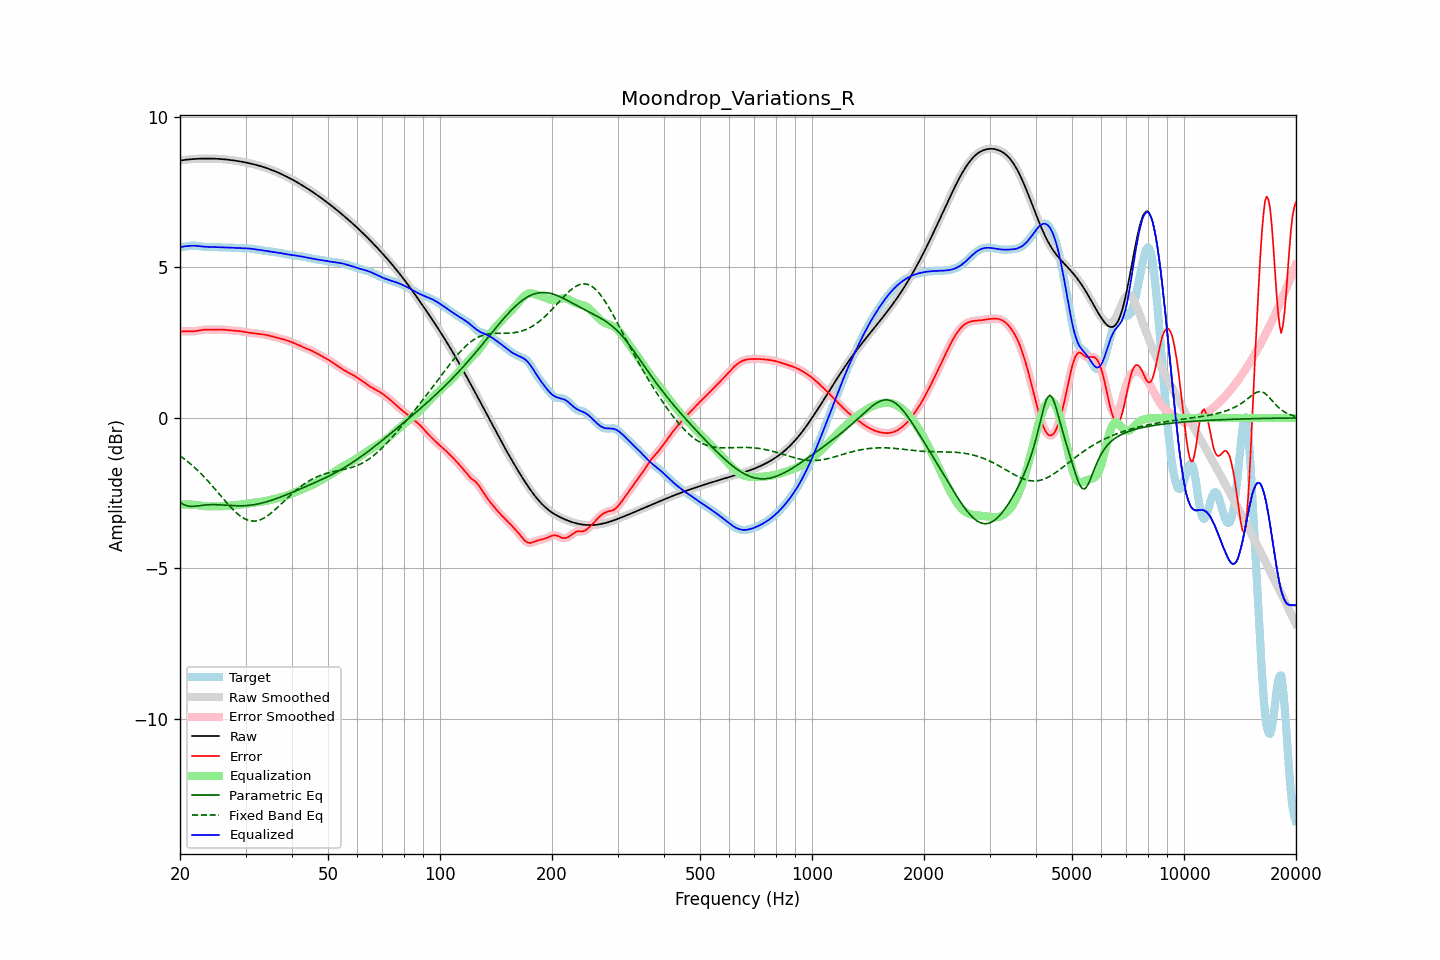

Values plotted in this chart, from the file beside it:
frequency, raw, error, smoothed, error_smoothed, equalization, parametric_eq, fixed_band_eq, equalized_raw, equalized_smoothed, target
20.00, 8.55, 2.87, 8.55, 2.87, -2.88, -2.80, -1.26, 5.67, 5.67, 5.68
20.20, 8.56, 2.87, 8.56, 2.87, -2.88, -2.83, -1.30, 5.68, 5.68, 5.68
20.40, 8.57, 2.88, 8.57, 2.88, -2.87, -2.87, -1.34, 5.69, 5.69, 5.69
20.61, 8.57, 2.88, 8.57, 2.88, -2.87, -2.89, -1.38, 5.70, 5.70, 5.69
20.81, 8.58, 2.88, 8.58, 2.88, -2.87, -2.92, -1.42, 5.71, 5.71, 5.70
21.02, 8.59, 2.88, 8.59, 2.88, -2.87, -2.93, -1.46, 5.71, 5.71, 5.71
21.23, 8.59, 2.87, 8.59, 2.87, -2.87, -2.94, -1.50, 5.72, 5.72, 5.72
21.44, 8.60, 2.87, 8.60, 2.87, -2.88, -2.94, -1.55, 5.72, 5.72, 5.72
21.66, 8.60, 2.88, 8.60, 2.88, -2.88, -2.94, -1.60, 5.72, 5.72, 5.72
21.87, 8.60, 2.88, 8.60, 2.88, -2.88, -2.94, -1.64, 5.72, 5.72, 5.72
22.09, 8.61, 2.89, 8.61, 2.89, -2.89, -2.93, -1.69, 5.72, 5.72, 5.72
22.31, 8.61, 2.90, 8.61, 2.90, -2.90, -2.92, -1.74, 5.71, 5.71, 5.71
22.54, 8.61, 2.91, 8.61, 2.91, -2.91, -2.92, -1.79, 5.71, 5.71, 5.71
22.76, 8.61, 2.92, 8.61, 2.92, -2.91, -2.91, -1.85, 5.70, 5.70, 5.70
22.99, 8.62, 2.93, 8.62, 2.93, -2.92, -2.90, -1.90, 5.69, 5.69, 5.69
23.22, 8.62, 2.93, 8.62, 2.93, -2.93, -2.90, -1.96, 5.69, 5.69, 5.68
23.45, 8.62, 2.94, 8.62, 2.94, -2.93, -2.89, -2.01, 5.69, 5.69, 5.68
23.69, 8.62, 2.94, 8.62, 2.94, -2.93, -2.89, -2.07, 5.68, 5.68, 5.68
23.92, 8.62, 2.94, 8.62, 2.94, -2.94, -2.88, -2.13, 5.68, 5.68, 5.68
24.16, 8.62, 2.93, 8.62, 2.93, -2.94, -2.88, -2.19, 5.68, 5.68, 5.68
24.40, 8.62, 2.93, 8.62, 2.93, -2.94, -2.88, -2.25, 5.68, 5.68, 5.68
24.65, 8.61, 2.93, 8.61, 2.93, -2.94, -2.88, -2.31, 5.68, 5.68, 5.68
24.89, 8.61, 2.93, 8.61, 2.93, -2.94, -2.88, -2.38, 5.68, 5.68, 5.68
25.14, 8.61, 2.94, 8.61, 2.94, -2.94, -2.88, -2.44, 5.67, 5.67, 5.67
25.39, 8.61, 2.94, 8.61, 2.94, -2.94, -2.89, -2.50, 5.67, 5.67, 5.67
25.65, 8.60, 2.94, 8.60, 2.94, -2.94, -2.89, -2.57, 5.67, 5.67, 5.67
25.91, 8.60, 2.94, 8.60, 2.94, -2.93, -2.89, -2.63, 5.67, 5.67, 5.66
26.16, 8.59, 2.93, 8.59, 2.93, -2.93, -2.89, -2.69, 5.66, 5.66, 5.66
26.43, 8.59, 2.93, 8.59, 2.93, -2.93, -2.90, -2.75, 5.66, 5.66, 5.66
26.69, 8.58, 2.92, 8.58, 2.92, -2.92, -2.90, -2.81, 5.66, 5.66, 5.66
26.96, 8.58, 2.92, 8.58, 2.92, -2.92, -2.91, -2.88, 5.66, 5.66, 5.66
27.23, 8.57, 2.91, 8.57, 2.91, -2.91, -2.91, -2.93, 5.66, 5.66, 5.66
27.50, 8.57, 2.91, 8.57, 2.91, -2.91, -2.91, -2.99, 5.66, 5.66, 5.66
27.77, 8.56, 2.90, 8.56, 2.90, -2.90, -2.92, -3.05, 5.65, 5.65, 5.66
28.05, 8.55, 2.90, 8.55, 2.90, -2.90, -2.92, -3.10, 5.65, 5.65, 5.65
28.33, 8.54, 2.90, 8.54, 2.90, -2.89, -2.92, -3.15, 5.65, 5.65, 5.65
28.62, 8.53, 2.89, 8.53, 2.89, -2.89, -2.92, -3.19, 5.65, 5.65, 5.64
28.90, 8.53, 2.89, 8.53, 2.89, -2.88, -2.92, -3.24, 5.64, 5.64, 5.64
29.19, 8.52, 2.88, 8.52, 2.88, -2.88, -2.92, -3.28, 5.64, 5.64, 5.64
29.48, 8.51, 2.87, 8.51, 2.87, -2.87, -2.92, -3.31, 5.64, 5.64, 5.64
29.78, 8.50, 2.86, 8.50, 2.86, -2.86, -2.92, -3.34, 5.64, 5.64, 5.64
30.08, 8.49, 2.85, 8.49, 2.85, -2.85, -2.91, -3.37, 5.63, 5.63, 5.64
30.38, 8.47, 2.84, 8.47, 2.84, -2.84, -2.91, -3.39, 5.63, 5.63, 5.63
30.68, 8.46, 2.83, 8.46, 2.83, -2.83, -2.90, -3.41, 5.63, 5.63, 5.63
30.99, 8.45, 2.83, 8.45, 2.83, -2.83, -2.90, -3.42, 5.62, 5.62, 5.62
31.30, 8.44, 2.82, 8.44, 2.82, -2.82, -2.89, -3.42, 5.62, 5.62, 5.62
31.61, 8.42, 2.81, 8.42, 2.81, -2.81, -2.88, -3.43, 5.61, 5.61, 5.61
31.93, 8.41, 2.81, 8.41, 2.81, -2.81, -2.87, -3.42, 5.60, 5.60, 5.60
32.24, 8.40, 2.80, 8.40, 2.80, -2.80, -2.86, -3.41, 5.59, 5.59, 5.59
32.57, 8.38, 2.80, 8.38, 2.80, -2.80, -2.85, -3.40, 5.59, 5.59, 5.59
32.89, 8.37, 2.79, 8.37, 2.79, -2.79, -2.84, -3.38, 5.58, 5.58, 5.58
33.22, 8.35, 2.78, 8.35, 2.78, -2.78, -2.83, -3.36, 5.57, 5.57, 5.57
33.55, 8.33, 2.77, 8.33, 2.77, -2.77, -2.81, -3.33, 5.56, 5.56, 5.56
33.89, 8.32, 2.76, 8.32, 2.76, -2.76, -2.80, -3.30, 5.55, 5.55, 5.55
34.23, 8.30, 2.75, 8.30, 2.75, -2.75, -2.78, -3.27, 5.55, 5.55, 5.54
34.57, 8.28, 2.74, 8.28, 2.74, -2.74, -2.77, -3.23, 5.54, 5.54, 5.54
34.92, 8.26, 2.73, 8.26, 2.73, -2.73, -2.75, -3.19, 5.53, 5.53, 5.53
35.27, 8.24, 2.71, 8.24, 2.71, -2.71, -2.73, -3.15, 5.53, 5.53, 5.53
35.62, 8.22, 2.70, 8.22, 2.70, -2.70, -2.72, -3.10, 5.52, 5.52, 5.52
35.97, 8.20, 2.69, 8.20, 2.69, -2.69, -2.70, -3.05, 5.51, 5.51, 5.51
... 635 more rows
